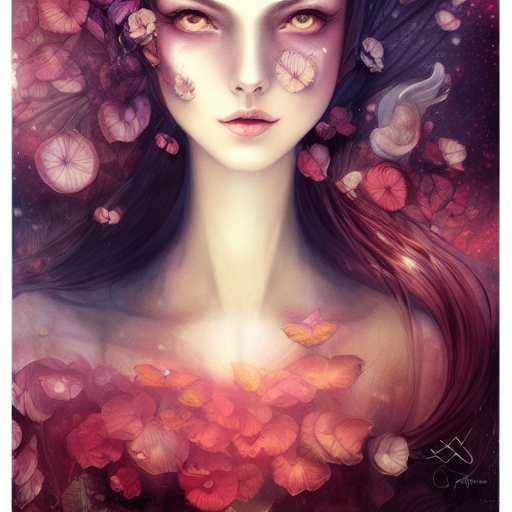
Generation parameters embedded in this image by AUTOMATIC1111 Stable Diffusion web UI or a fork of it (Forge, ...) (PNG 'parameters' text chunk):
portrait, by anna dittman
Steps: 50, Sampler: Euler a, CFG scale: 7, Seed: 2312959043, Size: 512x512, Model hash: 6ce0161689, Model: v1-5-pruned-emaonly